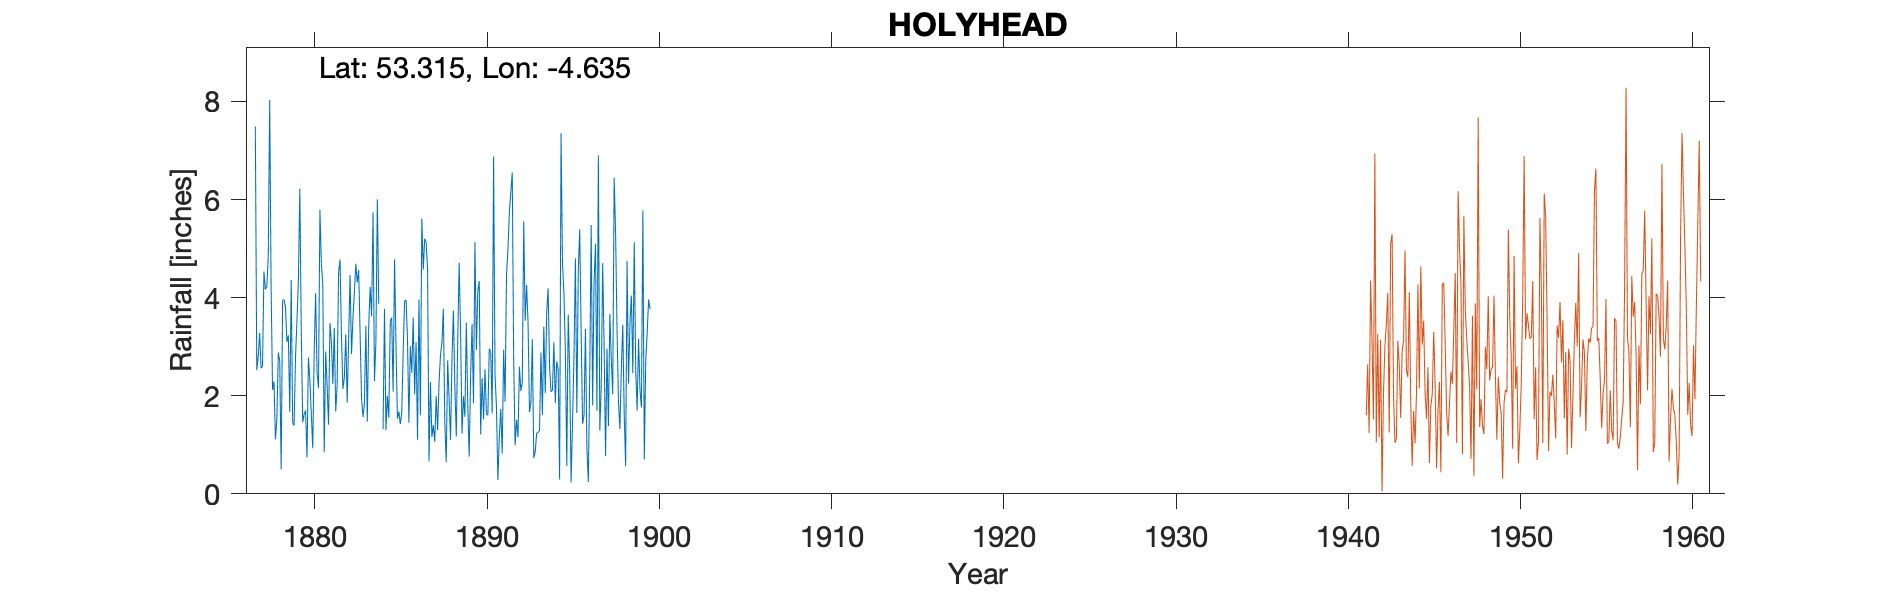

Data behind this chart, as committed beside it:
HOLYHEAD, , , , , , , , , , , , , , , , , , , , , , , 
Grid ref, SH245830, Long, -4.635, Lat, 53.31, Elevation, 44, ft, , , , , , , , , , , , , , , 
Station no, 4407, , , , , , , , , , , , , , , , , , , , , , 
, 1870, 1871, 1872, 1873, 1874, 1875, 1876, 1877, 1878, 1879, 1880, 1881, 1882, 1883, 1884, 1885, 1886, 1887, 1888, 1889, 1890, 1891, 1892
January, , , , , , , , 7.49, 2.12, 1.67, 0.74, 0.85, 3.24, 4.56, 3.09, 2.08, 3.01, 4.59, 1.46, 1.23, 4.34, 1.77, 2.73
February, , , , , , , , 2.52, 2.29, 4.36, 2.78, 2.9, 2.14, 3.27, 6, 4.78, 2.47, 0.66, 0.65, 1.99, 1.21, 0.28, 0.99
March, , , , , , , , 2.79, 1.11, 1.46, 2.31, 2.23, 2.36, 1.95, 3.87, 3.03, 3.59, 2.28, 2.72, 1.57, 2.36, 1.18, 1.51
April, , , , , , , , 3.28, 1.51, 1.39, 1.63, 1.41, 3.25, 1.57, , 1.53, 2.03, 1.16, 1.93, 3.49, 1.52, 1.73, 1.16
May, , , , , , , , 2.56, 2.88, 2.79, 0.93, 3.48, 1.86, 1.84, , 1.68, 3.09, 1.4, 1.1, 1.82, 2.54, 0.82, 2.59
June, , , , , , , , 2.6, 2.71, 3.54, 2.88, 3.09, 3.15, 3.43, 1.32, 1.42, 1.1, 1.06, 2.74, 0.76, 1.63, 2.94, 2.1
July, , , , , , , , 4.53, 0.5, 4.34, 4.09, 2.24, 4.46, 1.47, 3.77, 1.64, 3.96, 1.99, 3.74, 2.42, 1.6, 1.88, 2.27
August, , , , , , , , 4.17, 3.94, 6.22, 2.48, 3.38, 2.85, 3.42, 1.3, 2.9, 1.6, 1.3, 2.2, 3.46, 2.96, 4.47, 5.56
September, , , , , , , , 4.22, 3.96, 3.32, 2.16, 1.68, 3.57, 4.22, 2, 3.93, 5.61, 2.27, 1.17, 1.85, 2.9, 4.99, 3.53
October, , , , , , , , 4.83, 3.8, 1.46, 5.79, 2.22, 4.1, 3.62, 1.55, 3.95, 4.57, 2.83, 3.1, 5.13, 1.64, 5.74, 4.26
November, , , , , , , , 8.03, 3.1, 1.62, 4.7, 4.5, 4.69, 5.74, 3.51, 3.18, 5.2, 3.09, 4.71, 2.93, 6.88, 6.15, 3.49
December, , , , , , , , 4.17, 3.23, 1.7, 4.26, 4.78, 4.31, 2.3, 3.59, 1.45, 5.13, 3.77, 3.3, 4.13, 2.42, 6.55, 1.67
Total, , , , , , , , 51.19, 31.15, 33.87, 34.75, 32.76, 39.98, 37.39, 33.5, 31.57, 41.36, 26.4, 28.82, 30.78, 32, 38.5, 31.86
1875 & 1876 values removed as all estima…, , , , , , , , , , , , , , , , , , , , , , , 
1884 Apr-May estimated., , , , , , , , , , , , , , , , , , , , , , , 
Note that this location is surmised as n…, , , , , , , , , , , , , , , , , , , , , , , 
It is however unlikely to be at the late…, , , , , , , , , , , , , , , , , , , , , , , 
